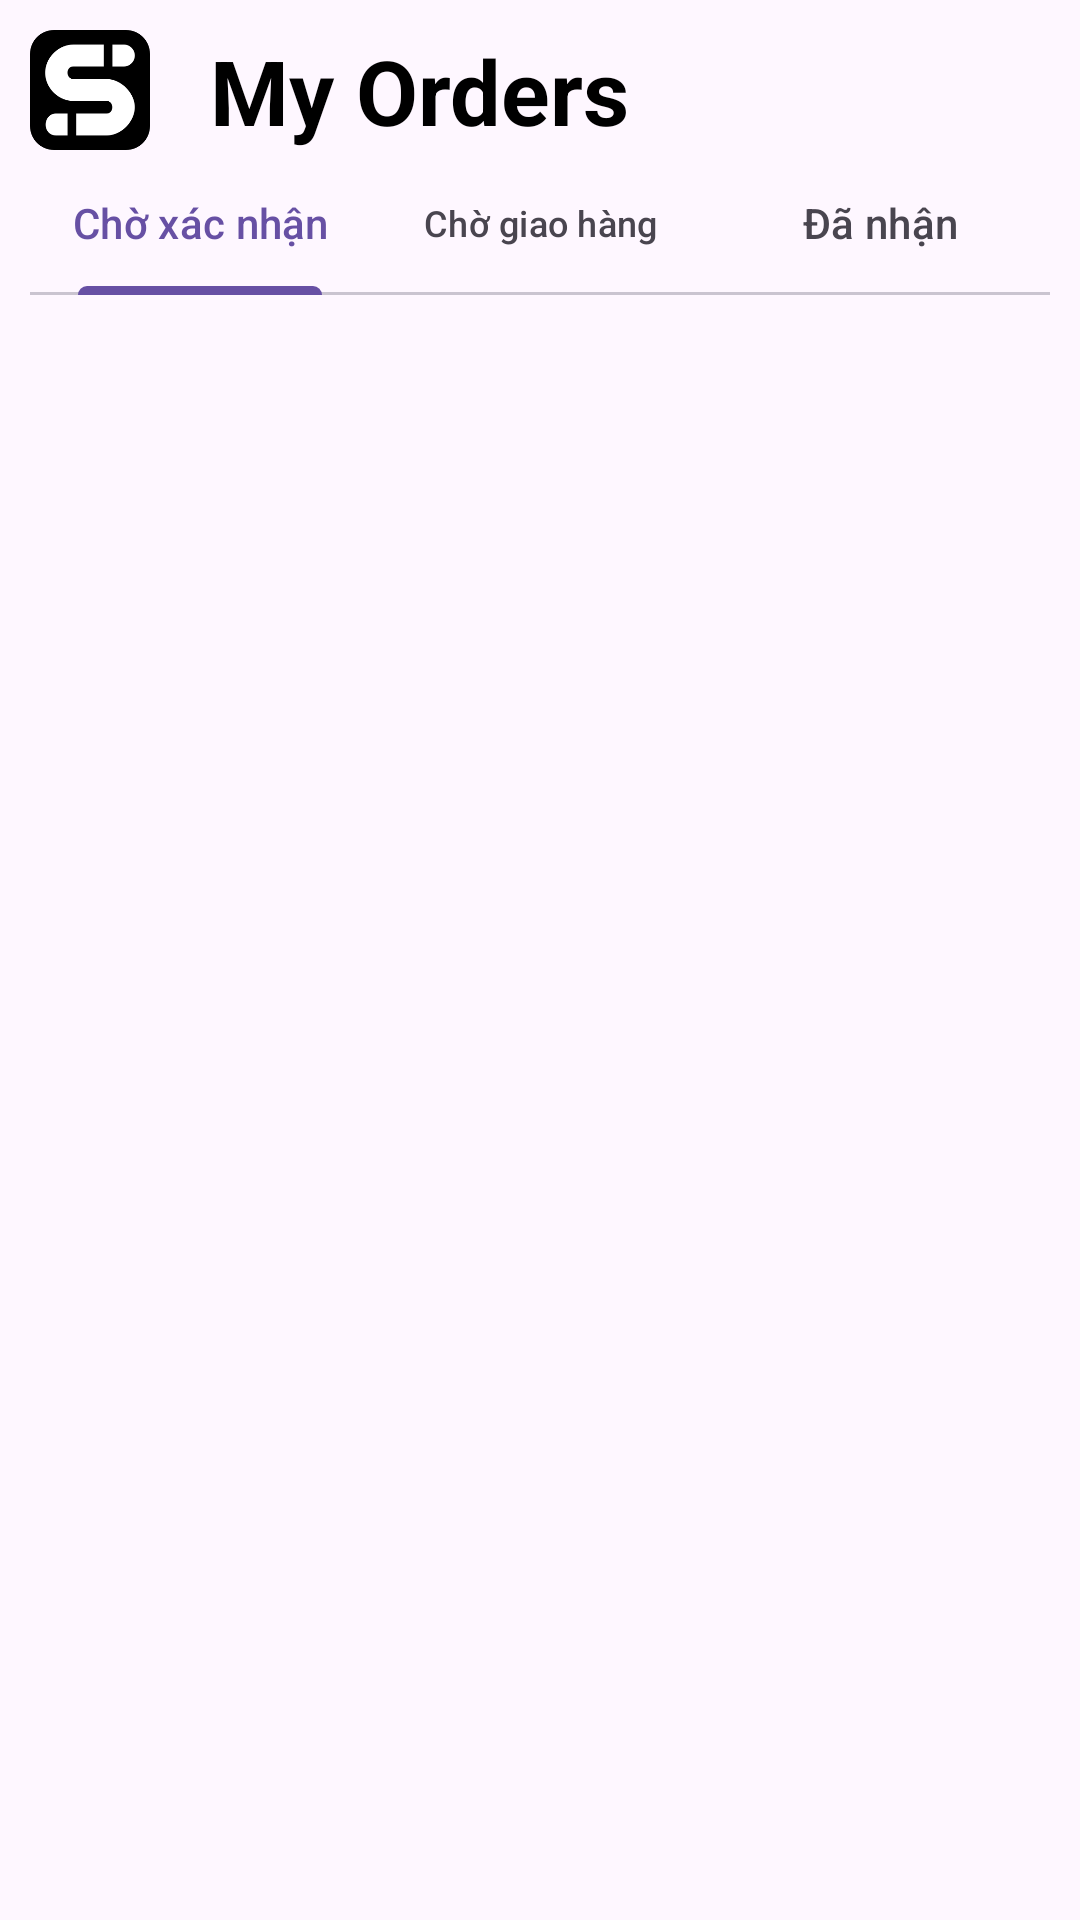

Write the Android layout XML for this screen, with the resource values it uses.
<!-- AndroidManifest.xml: application theme Theme.ShoeSon -->
<!-- res/layout/fragment_orders.xml -->
<?xml version="1.0" encoding="utf-8"?>
<LinearLayout android:orientation="vertical"
    android:padding="10dp"
    xmlns:android="http://schemas.android.com/apk/res/android"
    xmlns:tools="http://schemas.android.com/tools"
    android:layout_width="match_parent"
    android:layout_height="match_parent"
    tools:context=".Fragments.OrdersFragment"
    xmlns:app="http://schemas.android.com/apk/res-auto">

    <LinearLayout
        android:layout_width="match_parent"
        android:layout_height="wrap_content">
        <ImageView
            android:src="@drawable/logos1"
            android:layout_width="40dp"
            android:layout_height="40dp"/>
        <TextView
            android:text="My Orders"
            android:textSize="30dp"
            android:textStyle="bold"
            android:textColor="@color/black"
            android:layout_gravity="center"
            android:layout_marginHorizontal="20dp"
            android:layout_width="wrap_content"
            android:layout_height="wrap_content"/>
    </LinearLayout>

    <com.google.android.material.tabs.TabLayout
        android:id="@+id/tly"
        android:layerType="hardware"
        android:layout_width="match_parent"
        android:layout_height="wrap_content">
        <com.google.android.material.tabs.TabItem
            android:layout_width="wrap_content"
            android:layout_height="wrap_content"
            android:text="Chờ xác nhận" />
        <com.google.android.material.tabs.TabItem
            android:layout_width="wrap_content"
            android:layout_height="wrap_content"
            android:text="Chờ giao hàng" />
        <com.google.android.material.tabs.TabItem
            android:layout_width="wrap_content"
            android:layout_height="wrap_content"
            android:text="Đã nhận" />
    </com.google.android.material.tabs.TabLayout>

    <androidx.recyclerview.widget.RecyclerView
        android:id="@+id/rcv"
        android:layout_width="match_parent"
        android:layout_height="match_parent"/>
</LinearLayout>
<!-- resources referenced by this layout -->
<resources>
  <color name="black">#FF000000</color>
  <!-- drawable logos1: png bitmap (drawable, 4576 bytes) -->
  <style name="Theme.ShoeSon" parent="Base.Theme.ShoeSon" />
  <style name="Base.Theme.ShoeSon" parent="Theme.Material3.DayNight.NoActionBar">
          
          
      </style>
</resources>
